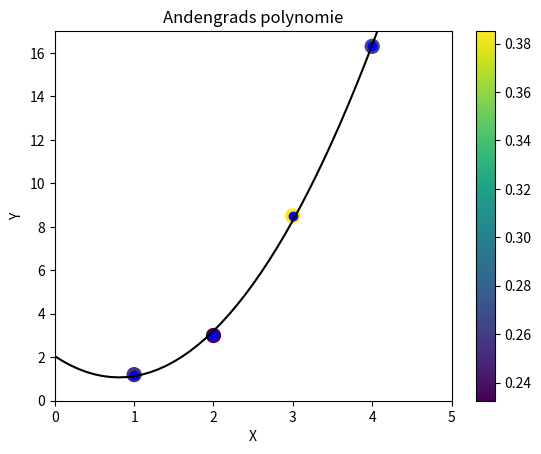

Generate this figure with matplotlib:
import numpy as np  
import pandas as pd
import matplotlib .pyplot as plt


a = np.array ([[1,2,3],[4,5,6]]) 
print (a.shape)

pd.DataFrame({'A':[1, 2, 3]})

panda = pd.DataFrame
print (panda)

a = [1,2,3,4,] # x værdier til fire punkter
b = [1.2, 3, 8.5, 16.3] # y værdier
c = [.1*x for x in range (0,50)] # X koordinatet går op med 0,1 imellem 0 -50
colors = np.random.rand(4) # Random farve
# Scatter plottet med farve
scatter = plt.scatter(a,b,c=colors, cmap='viridis', s=100) #S=100 gør punkterne større

coef = np.polyfit (a,b,2) # Bedste rette linje
poly1d_fn = np.poly1d(coef) # Bruges til at lave polynomier, og gør det nemmere at arbejde med dem
print ("Graf", poly1d_fn) # Printer grafen for poly1d_fn


plt.title('Andengrads polynomie') # titel på grafen
plt.xlabel('X') # Navnet på x
plt.ylabel('Y') # Navnet på y 
plt.colorbar(scatter)
plt.plot(a, b, 'bo', c, poly1d_fn(c), 'k') # Her plotter du polynomiet
plt.xlim(0, 5) # Sætter grænser for x aksen
plt.ylim(0, 17) # Sætter grænser for y aksen
plt.show()  #Printer 
